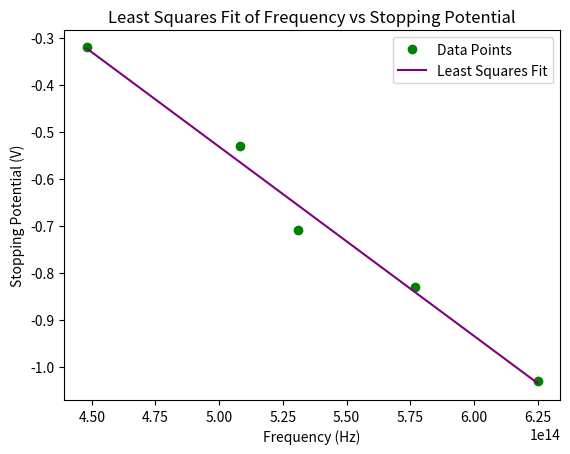

The matplotlib source for this figure:
import matplotlib.pyplot as plt
import numpy as np

colors = ["red", "orange", "yellow", "green", "blue"]
freq = np.array([4.48, 5.08, 5.31, 5.77, 6.25]) * 10**14
stp = np.array([0.32, 0.53, 0.71, 0.83, 1.03]) * -1

coefficients = np.polyfit(freq, stp, 1)
linear_fit = np.poly1d(coefficients)

slope = coefficients[0]
intercept = coefficients[1]
print(f"The slope of the linear fit is: {slope}")
print(f"The intercept of the linear fit is: {intercept}")

fit_line = linear_fit(freq)

plt.plot(freq, stp, 'o', label='Data Points', color='green')  # Changed color of points to green
plt.plot(freq, fit_line, label='Least Squares Fit', color='purple')  # Changed color of fit line to purple

plt.xlabel('Frequency (Hz)')
plt.ylabel('Stopping Potential (V)')
plt.title('Least Squares Fit of Frequency vs Stopping Potential')
plt.legend()
plt.show()
